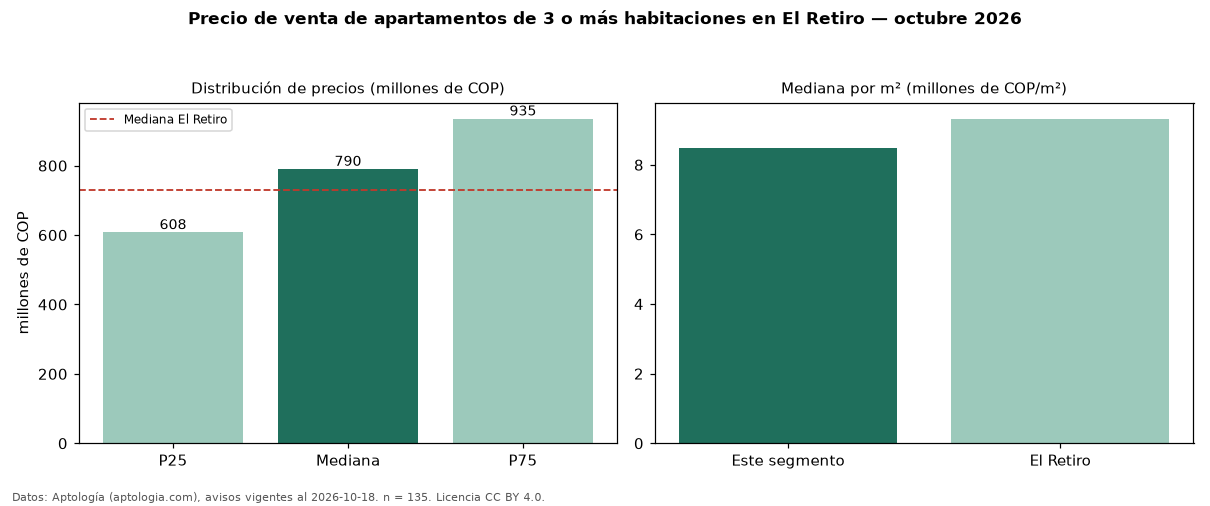

The data file committed next to this chart (first rows):
seccion, metrica, valor, moneda, n
precio, p25, 607500000, COP, 135
precio, mediana, 790000000, COP, 135
precio, p75, 935000000, COP, 135
precio, minimo, 290000000, COP, 135
precio, maximo, 2550000000, COP, 135
m2, mediana_precio_m2, 8469945, COP, 135
m2, area_mediana_m2, 86.0, m2, 135
admin, mediana_admin_mes, 431736, COP, 82
banos, mediana_banos, 2.0, , 
parqueadero, pct_con_parqueadero, 100.0, %, 125
estrato, estrato_mas_frecuente, 5, , 124
habitaciones, 3+, 790000000, COP, 135
ciudad, mediana_ciudad_referencia, 730000000, COP, 
ciudad, mediana_m2_ciudad, 9321839, COP, 
fuente, fecha_datos, 2026-10-18, , 
fuente, atribucion, https://www.aptologia.com/venta/el-retir…, , 
fuente, licencia, CC BY 4.0, , 
